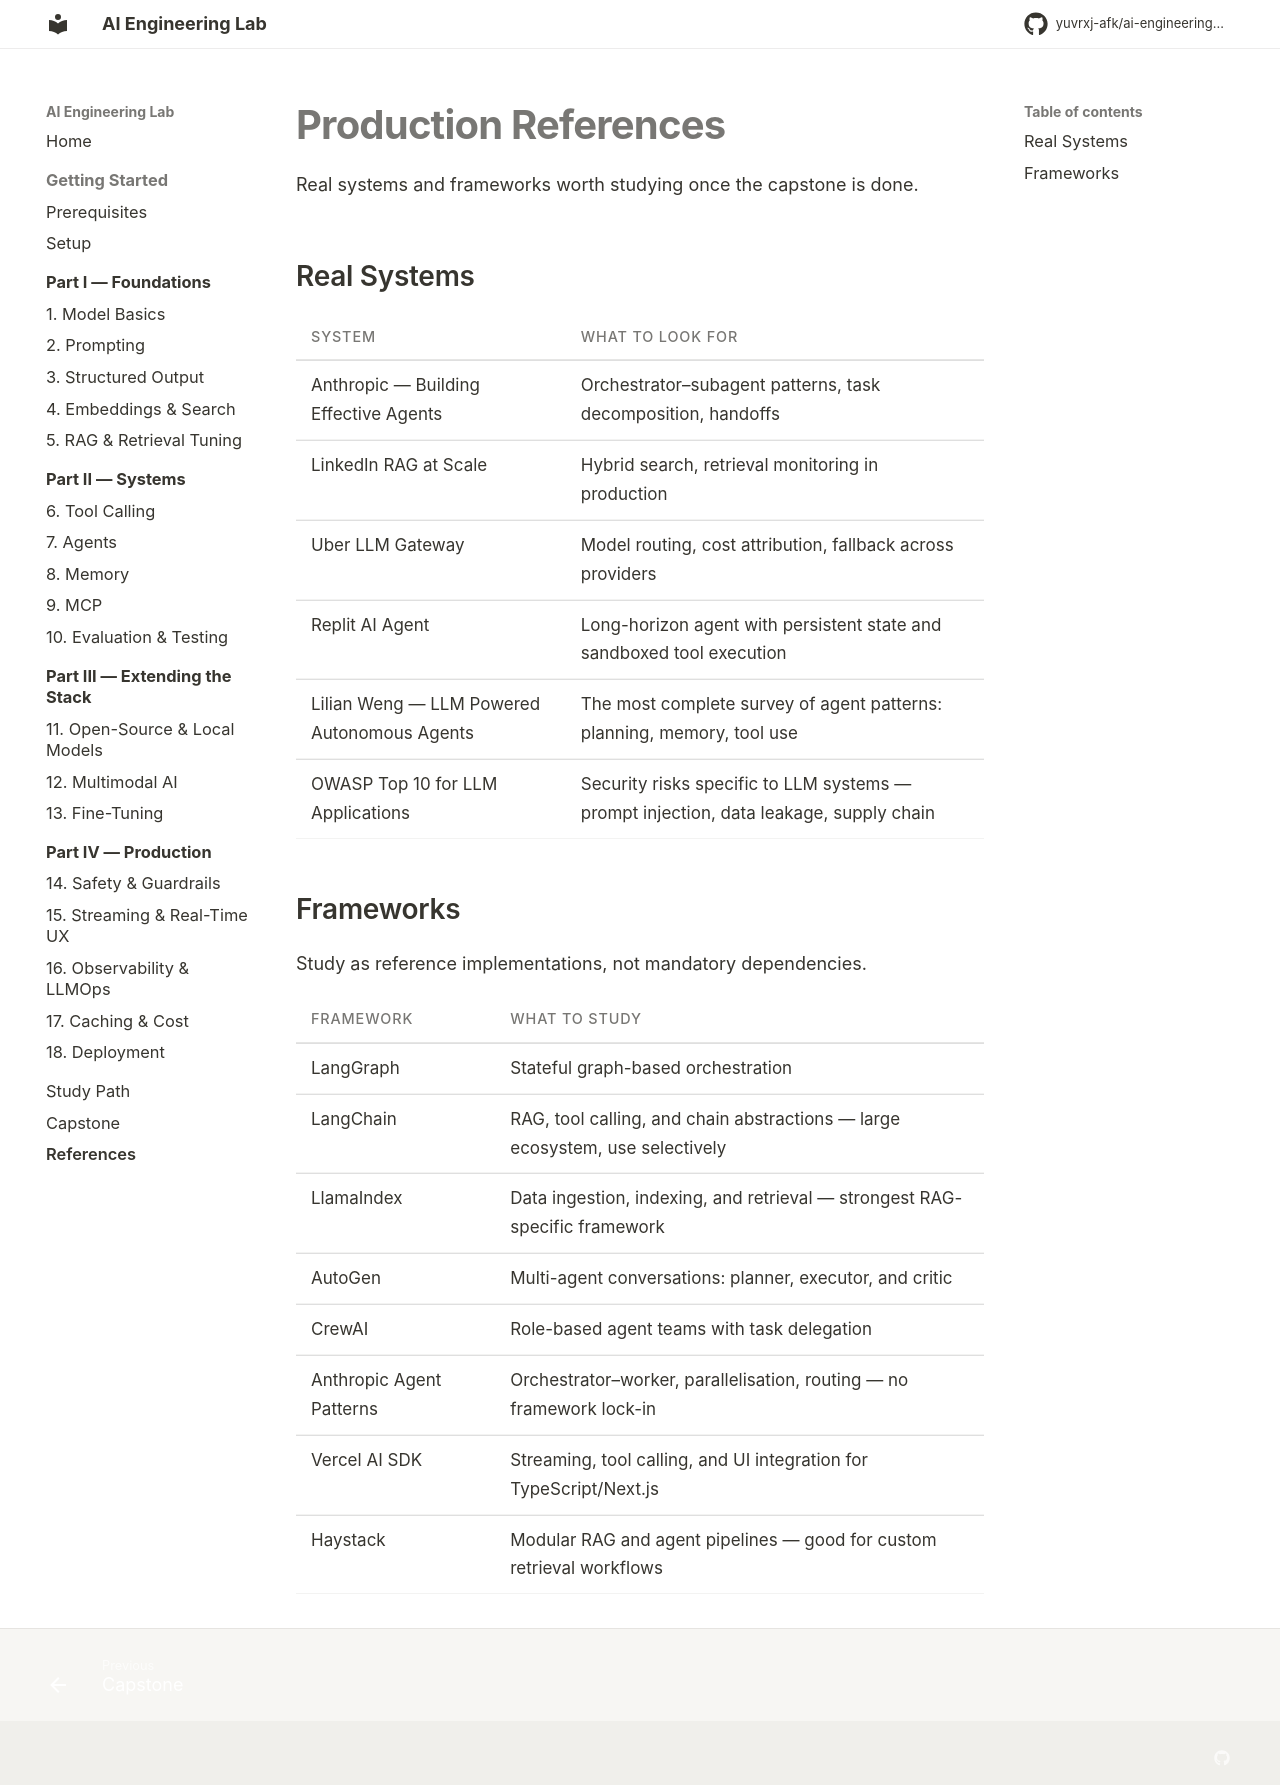

repository: yuvrxj-afk/ai-engineering-lab · page: references/index.html · generator: mkdocs

# Production References

Real systems and frameworks worth studying once the capstone is done.

## Real Systems

| System | What to look for |
|--------|-----------------|
| [Anthropic — Building Effective Agents](https://www.anthropic.com/research/building-effective-agents) | Orchestrator–subagent patterns, task decomposition, handoffs |
| [LinkedIn RAG at Scale](https://engineering.linkedin.com/blog/2023/retrieval-augmented-generation-with-linkedin-data) | Hybrid search, retrieval monitoring in production |
| [Uber LLM Gateway](https://www.uber.com/en-US/blog/from-predictive-to-generative-ai/) | Model routing, cost attribution, fallback across providers |
| [Replit AI Agent](https://blog.replit.com/ai) | Long-horizon agent with persistent state and sandboxed tool execution |
| [Lilian Weng — LLM Powered Autonomous Agents](https://lilianweng.github.io/posts/2023-06-23-agent/) | The most complete survey of agent patterns: planning, memory, tool use |
| [OWASP Top 10 for LLM Applications](https://owasp.org/www-project-top-10-for-large-language-model-applications/) | Security risks specific to LLM systems — prompt injection, data leakage, supply chain |

## Frameworks

Study as reference implementations, not mandatory dependencies.

| Framework | What to study |
|-----------|--------------|
| [LangGraph](https://langchain-ai.github.io/langgraph/) | Stateful graph-based orchestration |
| [LangChain](https://python.langchain.com/) | RAG, tool calling, and chain abstractions — large ecosystem, use selectively |
| [LlamaIndex](https://docs.llamaindex.ai/) | Data ingestion, indexing, and retrieval — strongest RAG-specific framework |
| [AutoGen](https://microsoft.github.io/autogen/) | Multi-agent conversations: planner, executor, and critic |
| [CrewAI](https://docs.crewai.com/) | Role-based agent teams with task delegation |
| [Anthropic Agent Patterns](https://docs.anthropic.com/en/docs/build-with-claude/agents) | Orchestrator–worker, parallelisation, routing — no framework lock-in |
| [Vercel AI SDK](https://sdk.vercel.ai/) | Streaming, tool calling, and UI integration for TypeScript/Next.js |
| [Haystack](https://haystack.deepset.ai/) | Modular RAG and agent pipelines — good for custom retrieval workflows |
